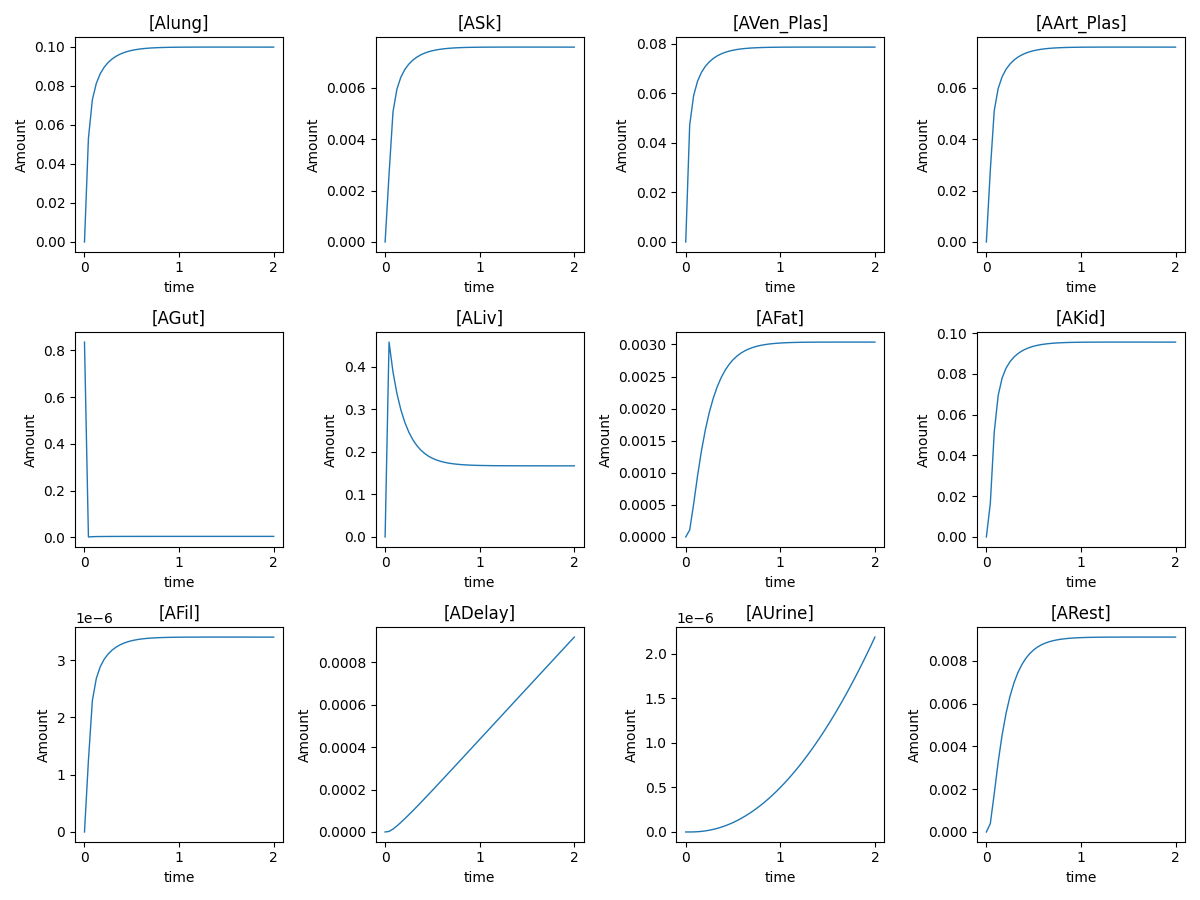

The file beside this chart, header and first rows:
time, [Alung], [ASk], [AVen_Plas], [AArt_Plas], [AGut], [ALiv], [AFat], [AKid], [AFil], [ADelay], [AUrine], [ARest]
0.0, 0.0, 0.0, 0.0, 0.0, 0.8354, 0.0, 0.0, 0.0, 0.0, 0.0, 0.0, 0.0
0.04167, 0.05312, 0.002641, 0.04708, 0.02791, 0.001232, 0.4577, 0.000109, 0.01639, 1.2508993315913994e-06, 2.642449620262436e-06, 6.694614164615323e-11, 0.0003897
0.08333, 0.07288, 0.005067, 0.05902, 0.05119, 0.00249, 0.3873, 0.0005114, 0.05146, 2.293991553711679e-06, 1.3710336439369634e-05, 8.624778845519549e-10, 0.001793
0.125, 0.08122, 0.005958, 0.06485, 0.05982, 0.00296, 0.3368, 0.0009544, 0.06948, 2.6807588140569648e-06, 2.8602689561622292e-05, 3.0372704577095333e-09, 0.003278
0.1667, 0.08619, 0.006425, 0.06844, 0.06439, 0.003201, 0.2986, 0.001347, 0.07804, 2.885578279355213e-06, 4.515242646883152e-05, 6.851663377619585e-09, 0.004538
0.2083, 0.08951, 0.00672, 0.07088, 0.0673, 0.003353, 0.2693, 0.001677, 0.08288, 3.016007104368427e-06, 6.266756327801096e-05, 1.2436363226819706e-08, 0.005551
0.25, 0.09191, 0.006927, 0.07267, 0.06934, 0.003458, 0.2466, 0.001947, 0.08603, 3.1076183678325207e-06, 8.082837342329948e-05, 1.9873125428388623e-08, 0.006347
0.2917, 0.09371, 0.00708, 0.07402, 0.07086, 0.003536, 0.2289, 0.002166, 0.08829, 3.175514782455756e-06, 9.945520981817499e-05, 2.9218834475370664e-08, 0.006968
0.3333, 0.09509, 0.007197, 0.07505, 0.07201, 0.003595, 0.2152, 0.002343, 0.08997, 3.2271577894809943e-06, 0.0001184, 4.051541659039403e-08, 0.00745
0.375, 0.09616, 0.007287, 0.07585, 0.0729, 0.003641, 0.2046, 0.002484, 0.09126, 3.2668987653573396e-06, 0.0001377, 5.3794642432063544e-08, 0.007824
0.4167, 0.09698, 0.007356, 0.07647, 0.07358, 0.003676, 0.1963, 0.002598, 0.09225, 3.2976406049276636e-06, 0.0001571, 6.908089319278597e-08, 0.008114
0.4583, 0.09762, 0.00741, 0.07695, 0.07411, 0.003703, 0.1898, 0.002689, 0.09301, 3.3214755165506e-06, 0.0001767, 8.639297357361603e-08, 0.008338
0.5, 0.09812, 0.007451, 0.07732, 0.07453, 0.003724, 0.1848, 0.002762, 0.09361, 3.339969011888172e-06, 0.0001965, 1.0574540517227893e-07, 0.008513
0.5417, 0.09851, 0.007484, 0.07761, 0.07485, 0.003741, 0.1809, 0.002819, 0.09407, 3.3543237612129076e-06, 0.0002163, 1.2714941053739717e-07, 0.008648
0.5833, 0.0988, 0.007509, 0.07784, 0.0751, 0.003754, 0.1778, 0.002865, 0.09443, 3.365465004204348e-06, 0.0002362, 1.506136474772856e-07, 0.008753
0.625, 0.09904, 0.007528, 0.07801, 0.07529, 0.003764, 0.1755, 0.002901, 0.09471, 3.374110418735199e-06, 0.0002561, 1.7614479060320925e-07, 0.008834
0.6667, 0.09922, 0.007543, 0.07815, 0.07544, 0.003771, 0.1736, 0.00293, 0.09492, 3.3808172919909447e-06, 0.0002761, 2.0374797606646498e-07, 0.008897
0.7083, 0.09936, 0.007555, 0.07825, 0.07555, 0.003777, 0.1722, 0.002953, 0.09509, 3.3860174234195876e-06, 0.0002962, 2.3342713431982548e-07, 0.008946
0.75, 0.09946, 0.007564, 0.07833, 0.07564, 0.003782, 0.1711, 0.002971, 0.09522, 3.3900461527892165e-06, 0.0003162, 2.651852624235412e-07, 0.008984
0.7917, 0.09955, 0.007571, 0.07839, 0.07571, 0.003785, 0.1702, 0.002986, 0.09532, 3.3931642495988796e-06, 0.0003363, 2.990246350315878e-07, 0.009013
0.8333, 0.09961, 0.007577, 0.07844, 0.07577, 0.003788, 0.1695, 0.002997, 0.0954, 3.39557437293585e-06, 0.0003564, 3.349469646862767e-07, 0.009036
0.875, 0.09966, 0.007581, 0.07848, 0.07581, 0.00379, 0.169, 0.003006, 0.09546, 3.397433952752504e-06, 0.0003765, 3.7295352511622096e-07, 0.009053
0.9167, 0.0997, 0.007584, 0.07851, 0.07584, 0.003792, 0.1686, 0.003013, 0.0955, 3.398865348337908e-06, 0.0003966, 4.1304524916845154e-07, 0.009067
0.9583, 0.09973, 0.007586, 0.07853, 0.07586, 0.003793, 0.1682, 0.003018, 0.09554, 3.399963759439701e-06, 0.0004167, 4.5522280593251073e-07, 0.009078
1.0, 0.09975, 0.007588, 0.07855, 0.07588, 0.003794, 0.168, 0.003022, 0.09557, 3.400803069338268e-06, 0.0004368, 4.994866573107768e-07, 0.009086
1.042, 0.09977, 0.00759, 0.07856, 0.0759, 0.003795, 0.1678, 0.003026, 0.09559, 3.4014407256621676e-06, 0.000457, 5.45837105176546e-07, 0.009092
1.083, 0.09978, 0.007591, 0.07857, 0.07591, 0.003795, 0.1676, 0.003028, 0.0956, 3.4019216063243846e-06, 0.0004771, 5.942743289709258e-07, 0.009097
1.125, 0.09979, 0.007592, 0.07858, 0.07592, 0.003796, 0.1675, 0.00303, 0.09561, 3.402280681206978e-06, 0.0004972, 6.447984115873395e-07, 0.009101
1.167, 0.0998, 0.007592, 0.07858, 0.07592, 0.003796, 0.1674, 0.003032, 0.09562, 3.402545053184421e-06, 0.0005173, 6.974093592197892e-07, 0.009104
1.208, 0.0998, 0.007593, 0.07859, 0.07593, 0.003796, 0.1674, 0.003033, 0.09563, 3.40273568624157e-06, 0.0005374, 7.521071181850321e-07, 0.009106
1.25, 0.09981, 0.007593, 0.07859, 0.07593, 0.003796, 0.1673, 0.003034, 0.09563, 3.402868852527729e-06, 0.0005576, 8.088915890092916e-07, 0.009108
1.292, 0.09981, 0.007593, 0.07859, 0.07593, 0.003797, 0.1672, 0.003035, 0.09564, 3.402957258582276e-06, 0.0005777, 8.677626373950235e-07, 0.009109
1.333, 0.09981, 0.007593, 0.07859, 0.07593, 0.003797, 0.1672, 0.003036, 0.09564, 3.403010843894625e-06, 0.0005978, 9.287201020111043e-07, 0.00911
1.375, 0.09981, 0.007593, 0.07859, 0.07593, 0.003797, 0.1672, 0.003036, 0.09564, 3.4030373703564714e-06, 0.0006179, 9.917638002516621e-07, 0.00911
1.417, 0.09981, 0.007593, 0.07859, 0.07593, 0.003797, 0.1672, 0.003036, 0.09564, 3.4030428344408345e-06, 0.000638, 1.0568935322672925e-06, 0.009111
1.458, 0.09981, 0.007593, 0.07859, 0.07593, 0.003797, 0.1671, 0.003037, 0.09564, 3.4030318495348184e-06, 0.0006581, 1.1241090846935289e-06, 0.009111
1.5, 0.09981, 0.007593, 0.07859, 0.07593, 0.003797, 0.1671, 0.003037, 0.09564, 3.4030080577218014e-06, 0.0006782, 1.1934102346732556e-06, 0.009111
1.542, 0.09981, 0.007593, 0.07859, 0.07593, 0.003797, 0.1671, 0.003037, 0.09564, 3.4029741763006723e-06, 0.0006983, 1.2647967503182652e-06, 0.009112
1.583, 0.09981, 0.007593, 0.07859, 0.07593, 0.003797, 0.1671, 0.003037, 0.09564, 3.4029326155290126e-06, 0.0007184, 1.3382683967446458e-06, 0.009112
1.625, 0.09981, 0.007593, 0.07859, 0.07593, 0.003797, 0.1671, 0.003037, 0.09564, 3.40288495647411e-06, 0.0007385, 1.4138249309790957e-06, 0.009112
1.667, 0.0998, 0.007593, 0.07859, 0.07593, 0.003796, 0.1671, 0.003037, 0.09564, 3.402832753533662e-06, 0.0007586, 1.4914661097981107e-06, 0.009112
1.708, 0.0998, 0.007593, 0.07858, 0.07593, 0.003796, 0.1671, 0.003037, 0.09563, 3.4027769313270624e-06, 0.0007787, 1.571191683840594e-06, 0.009112
1.75, 0.0998, 0.007593, 0.07858, 0.07593, 0.003796, 0.1671, 0.003037, 0.09563, 3.402718341539763e-06, 0.0007988, 1.653001403049031e-06, 0.009111
1.792, 0.0998, 0.007593, 0.07858, 0.07593, 0.003796, 0.1671, 0.003037, 0.09563, 3.402657547765554e-06, 0.0008189, 1.7368950145695345e-06, 0.009111
1.833, 0.0998, 0.007592, 0.07858, 0.07592, 0.003796, 0.1671, 0.003037, 0.09563, 3.402595013155229e-06, 0.000839, 1.822872264586329e-06, 0.009111
1.875, 0.0998, 0.007592, 0.07858, 0.07592, 0.003796, 0.1671, 0.003037, 0.09563, 3.4025310902662033e-06, 0.0008591, 1.910932898224851e-06, 0.009111
1.917, 0.09979, 0.007592, 0.07858, 0.07592, 0.003796, 0.167, 0.003037, 0.09563, 3.4024659713916083e-06, 0.0008792, 2.001076659064708e-06, 0.009111
1.958, 0.09979, 0.007592, 0.07858, 0.07592, 0.003796, 0.167, 0.003037, 0.09562, 3.4023999712783065e-06, 0.0008993, 2.093303291908949e-06, 0.009111
2.0, 0.09979, 0.007592, 0.07857, 0.07592, 0.003796, 0.167, 0.003037, 0.09562, 3.4023334484866495e-06, 0.0009193, 2.1876125420144826e-06, 0.009111
